Run: headless pygame with SDL's dummy video driver; simulated clock (each Clock.tick advances the game by its frame time, no real sleeping); random seed 0; keys injected as events and as key.get_pressed() state; no mouse input.
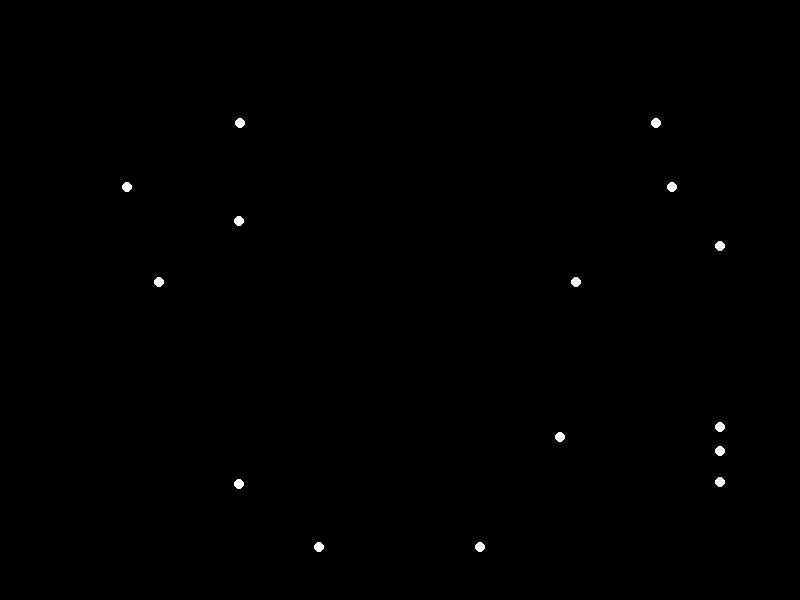
Frame 1 of 4 · flips 1–60 · no input
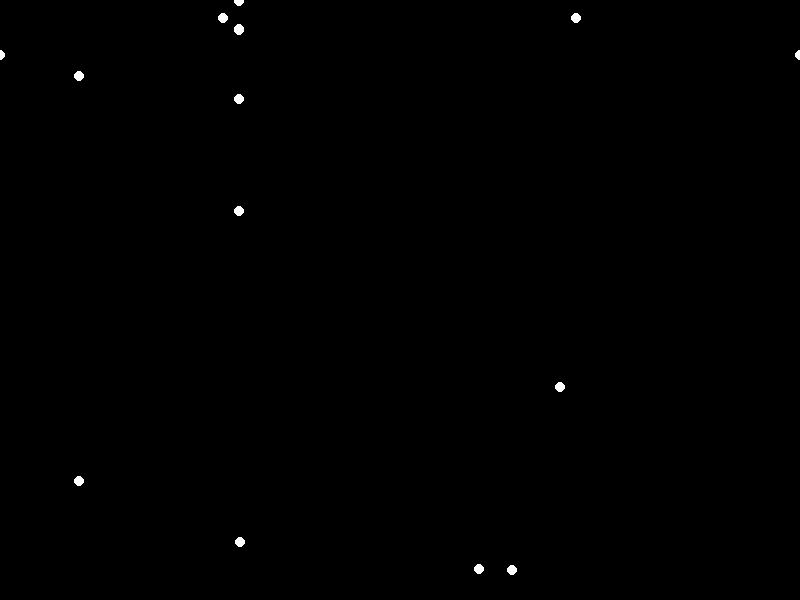
Frame 2 of 4 · flips 61–180 · tapped SPACE, RETURN · held RIGHT (→), D
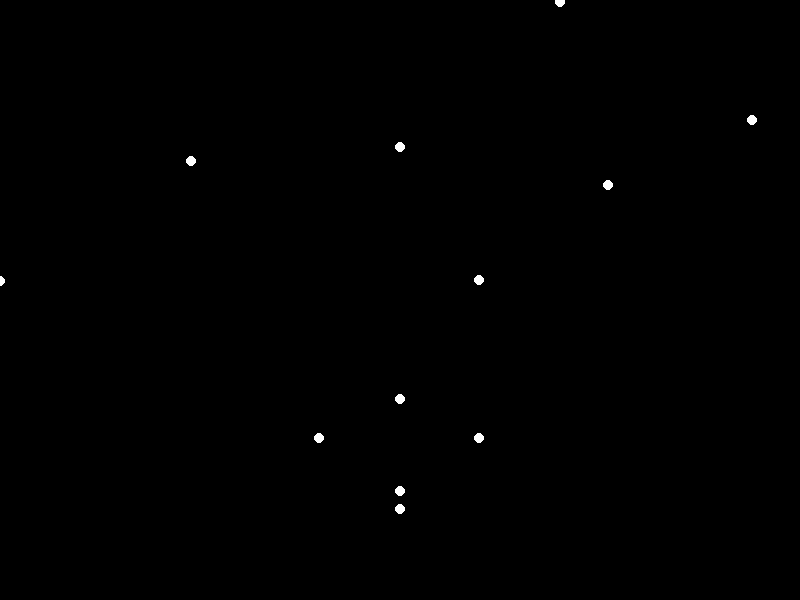
Frame 3 of 4 · flips 181–300 · held DOWN (↓), S
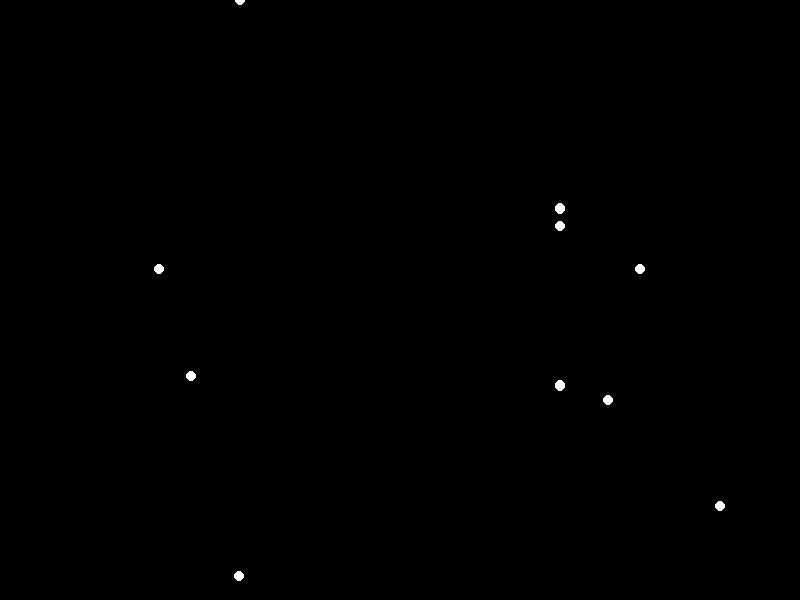
Frame 4 of 4 · flips 301–420 · held LEFT (←), A, UP (↑), W

The pygame program that drew these frames:


import pygame
import math

# Window dimensions
WIDTH, HEIGHT = 800, 600

# Colors
WHITE = (255, 255, 255)
BLACK = (0, 0, 0)

# Point-light positions for the sad man running
# Each point-light represents a joint in the body
point_lights = [
    {'x': 0.5, 'y': 0.1, 'vx': 0.01, 'vy': 0.02},  # Head
    {'x': 0.4, 'y': 0.3, 'vx': 0.02, 'vy': 0.01},  # Left shoulder
    {'x': 0.6, 'y': 0.3, 'vx': -0.02, 'vy': 0.01},  # Right shoulder
    {'x': 0.4, 'y': 0.5, 'vx': 0.03, 'vy': 0.02},  # Left elbow
    {'x': 0.6, 'y': 0.5, 'vx': -0.03, 'vy': 0.02},  # Right elbow
    {'x': 0.4, 'y': 0.7, 'vx': 0.04, 'vy': 0.03},  # Left hand
    {'x': 0.6, 'y': 0.7, 'vx': -0.04, 'vy': 0.03},  # Right hand
    {'x': 0.5, 'y': 0.4, 'vx': 0.01, 'vy': 0.02},  # Torso
    {'x': 0.5, 'y': 0.6, 'vx': 0.02, 'vy': 0.03},  # Hips
    {'x': 0.3, 'y': 0.8, 'vx': 0.05, 'vy': 0.04},  # Left knee
    {'x': 0.7, 'y': 0.8, 'vx': -0.05, 'vy': 0.04},  # Right knee
    {'x': 0.3, 'y': 0.9, 'vx': 0.06, 'vy': 0.05},  # Left ankle
    {'x': 0.7, 'y': 0.9, 'vx': -0.06, 'vy': 0.05},  # Right ankle
    {'x': 0.5, 'y': 0.2, 'vx': 0.01, 'vy': 0.01},  # Sad face (forehead)
    {'x': 0.5, 'y': 0.15, 'vx': 0.01, 'vy': 0.01}  # Sad face (chin)
]

def update_point_lights(point_lights):
    for point_light in point_lights:
        point_light['x'] += point_light['vx']
        point_light['y'] += point_light['vy']

        # Boundary checking to keep the point-lights within the window
        if point_light['x'] < 0 or point_light['x'] > 1:
            point_light['vx'] *= -1
        if point_light['y'] < 0 or point_light['y'] > 1:
            point_light['vy'] *= -1

def draw_point_lights(screen, point_lights):
    screen.fill(BLACK)
    for point_light in point_lights:
        x = int(point_light['x'] * WIDTH)
        y = int(point_light['y'] * HEIGHT)
        pygame.draw.circle(screen, WHITE, (x, y), 5)

def main():
    pygame.init()
    screen = pygame.display.set_mode((WIDTH, HEIGHT))
    clock = pygame.time.Clock()

    running = True
    while running:
        for event in pygame.event.get():
            if event.type == pygame.QUIT:
                running = False

        update_point_lights(point_lights)
        draw_point_lights(screen, point_lights)

        # Simulate the running motion by moving the point-lights in a sinusoidal pattern
        for i, point_light in enumerate(point_lights):
            point_light['y'] += 0.001 * math.sin(i * 0.1 + pygame.time.get_ticks() * 0.01)

        pygame.display.flip()
        clock.tick(60)

    pygame.quit()

if __name__ == "__main__":
    main()
